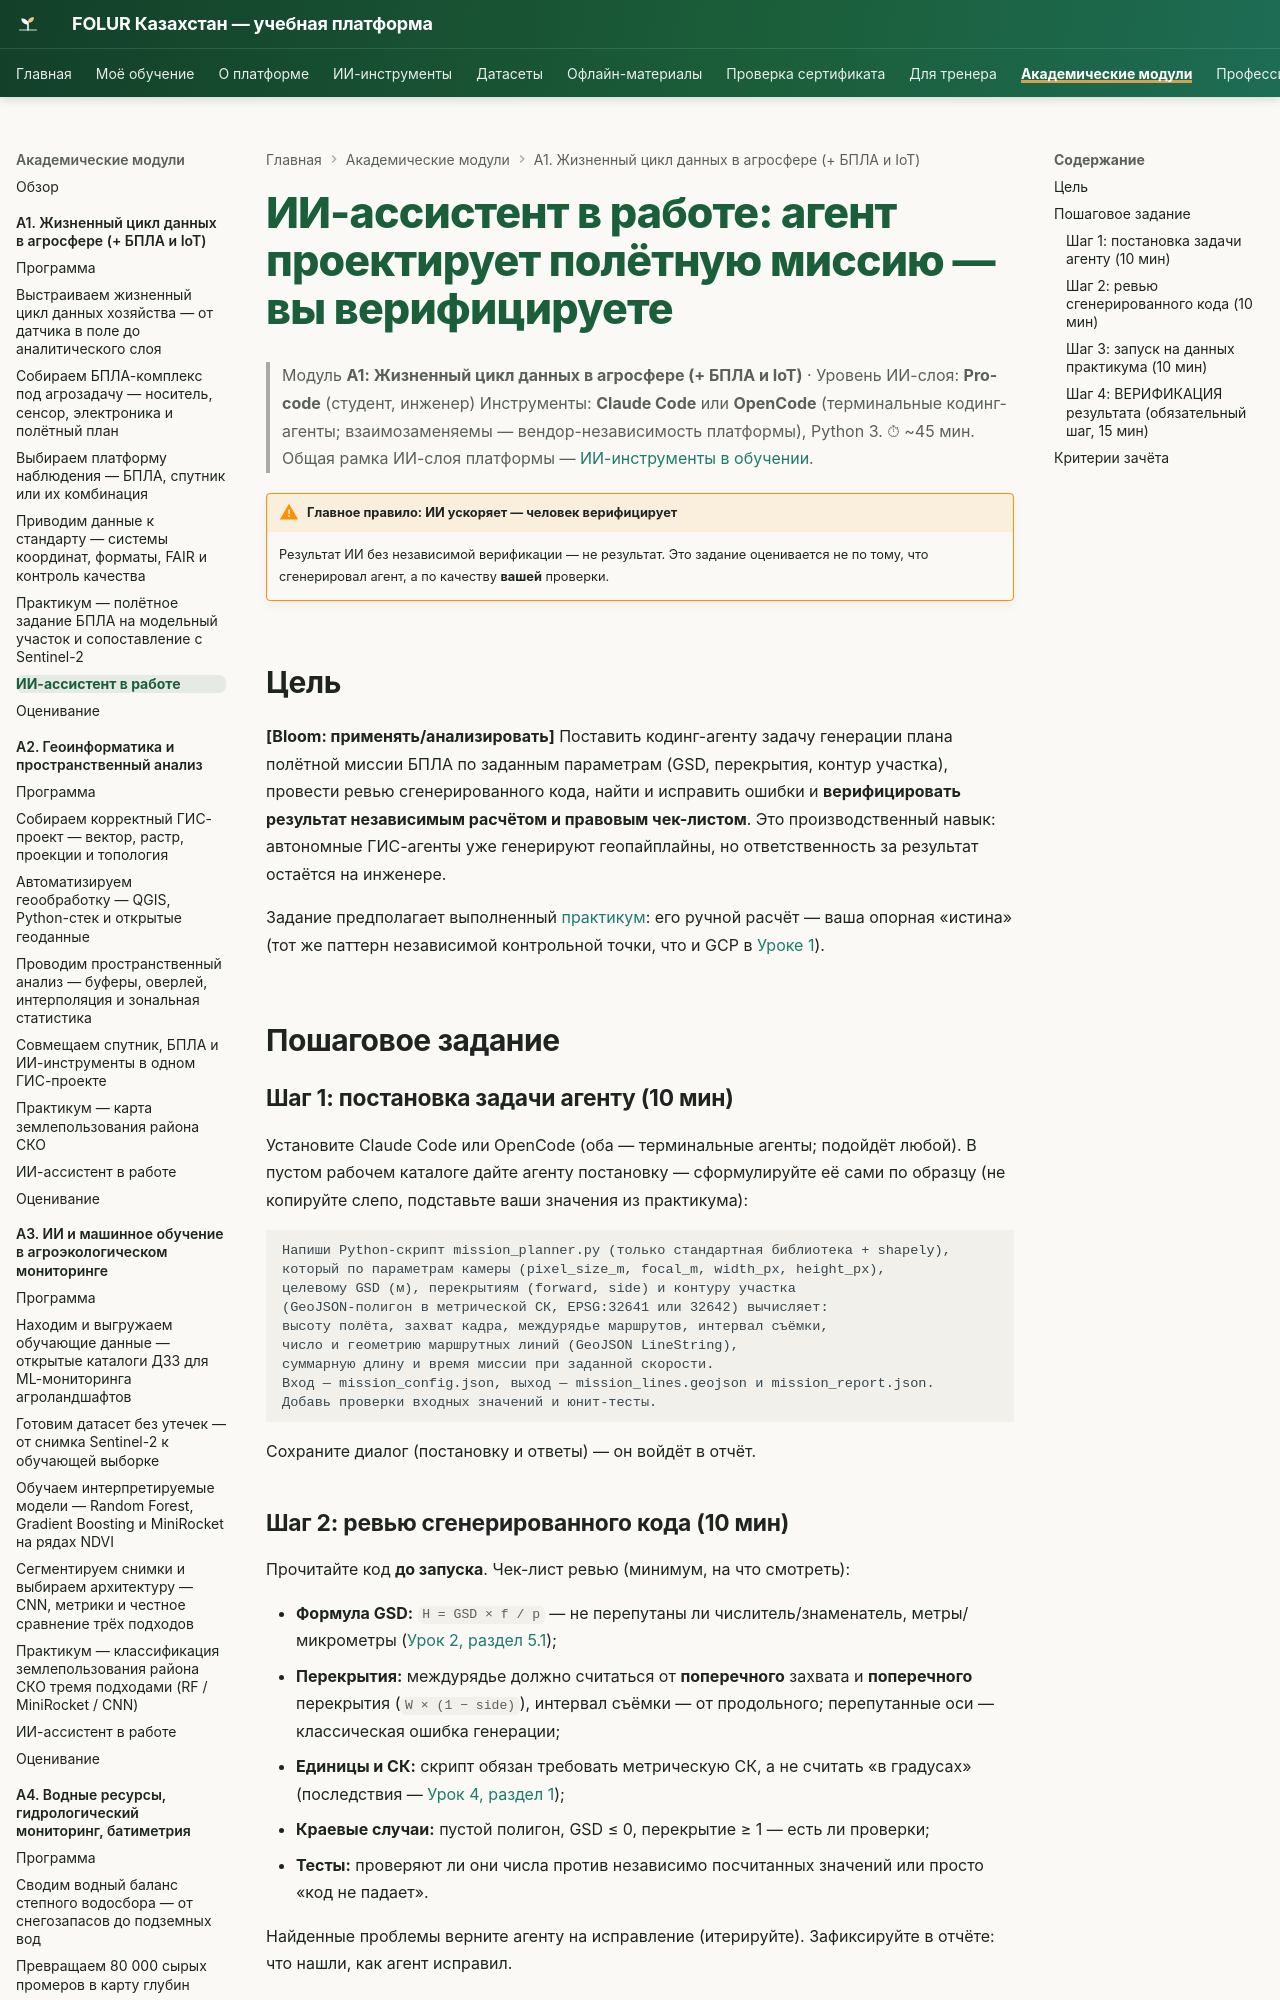

repository: vel5id/undp-kaz-folur · page: modules/a1/ai-assistant/index.html · generator: mkdocs

# ИИ-ассистент в работе: агент проектирует полётную миссию — вы верифицируете

> Модуль **А1: Жизненный цикл данных в агросфере (+ БПЛА и IoT)** · Уровень ИИ-слоя: **Pro-code** (студент, инженер)
> Инструменты: **Claude Code** или **OpenCode** (терминальные кодинг-агенты; взаимозаменяемы — вендор-независимость платформы), Python 3.
> ⏱ ~45 мин. Общая рамка ИИ-слоя платформы — [ИИ-инструменты в обучении](../../ai-tools.md).

!!! warning "Главное правило: ИИ ускоряет — человек верифицирует"
    Результат ИИ без независимой верификации — не результат. Это задание оценивается не по тому, что сгенерировал агент, а по качеству **вашей** проверки.

## Цель

**[Bloom: применять/анализировать]** Поставить кодинг-агенту задачу генерации плана полётной миссии БПЛА по заданным параметрам (GSD, перекрытия, контур участка), провести ревью сгенерированного кода, найти и исправить ошибки и **верифицировать результат независимым расчётом и правовым чек-листом**. Это производственный навык: автономные ГИС-агенты уже генерируют геопайплайны, но ответственность за результат остаётся на инженере.

Задание предполагает выполненный [практикум](practicum/01-poljotnoe-zadanie-bpla.md): его ручной расчёт — ваша опорная «истина» (тот же паттерн независимой контрольной точки, что и GCP в [Уроке 1](lectures/01-zhiznennyy-tsikl-agrodannykh.md)).

## Пошаговое задание

### Шаг 1: постановка задачи агенту (10 мин)

Установите Claude Code или OpenCode (оба — терминальные агенты; подойдёт любой). В пустом рабочем каталоге дайте агенту постановку — сформулируйте её сами по образцу (не копируйте слепо, подставьте ваши значения из практикума):

```text
Напиши Python-скрипт mission_planner.py (только стандартная библиотека + shapely),
который по параметрам камеры (pixel_size_m, focal_m, width_px, height_px),
целевому GSD (м), перекрытиям (forward, side) и контуру участка
(GeoJSON-полигон в метрической СК, EPSG:32641 или 32642) вычисляет:
высоту полёта, захват кадра, междурядье маршрутов, интервал съёмки,
число и геометрию маршрутных линий (GeoJSON LineString),
суммарную длину и время миссии при заданной скорости.
Вход — mission_config.json, выход — mission_lines.geojson и mission_report.json.
Добавь проверки входных значений и юнит-тесты.
```

Сохраните диалог (постановку и ответы) — он войдёт в отчёт.
